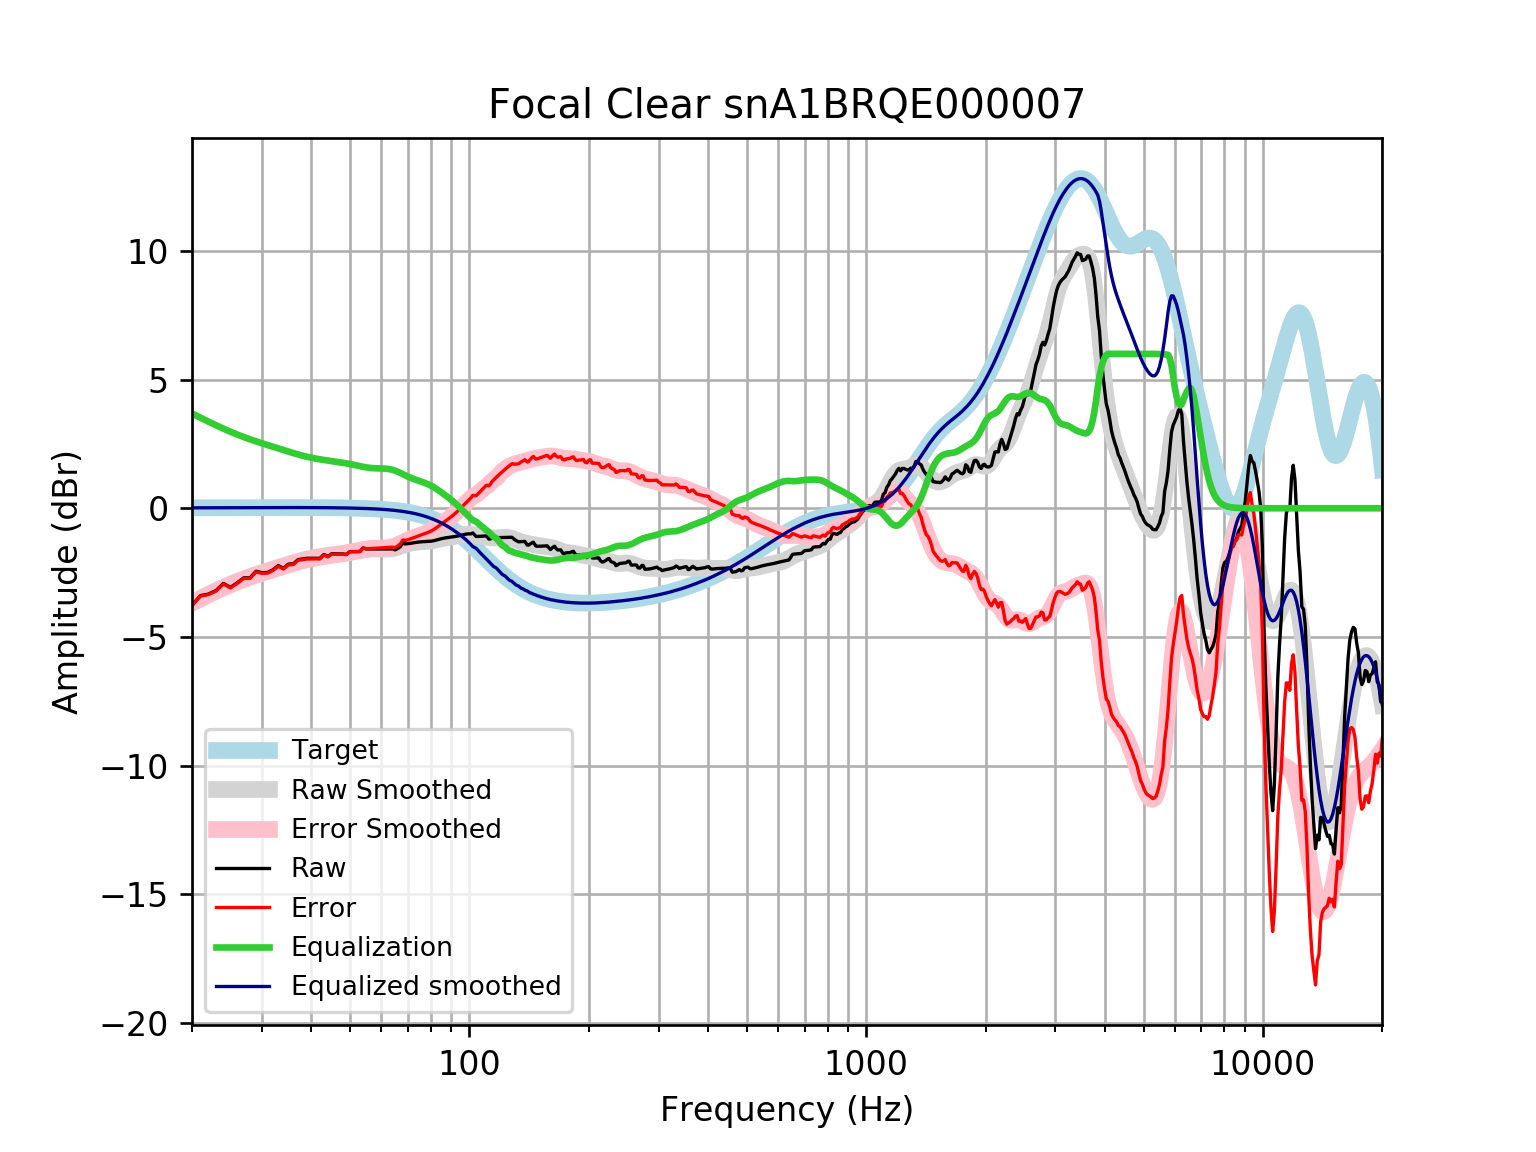

Data behind this chart, as committed beside it:
frequency, raw, error, smoothed, error_smoothed, equalization, equalized_raw, equalized_smoothed, target
20, -3.767, -3.783, -3.667, -3.683, 3.683, -0.0833, 0.01646, 0.01648
21, -3.395, -3.412, -3.502, -3.519, 3.519, 0.1244, 0.01765, 0.01765
22, -3.334, -3.353, -3.347, -3.366, 3.366, 0.03187, 0.01877, 0.01876
23, -3.195, -3.215, -3.204, -3.224, 3.224, 0.02902, 0.01984, 0.01983
24, -2.922, -2.942, -3.072, -3.093, 3.093, 0.1713, 0.02085, 0.02084
25, -3.073, -3.095, -2.952, -2.973, 2.973, -0.09967, 0.02181, 0.02179
26, -2.898, -2.92, -2.842, -2.865, 2.865, -0.03245, 0.02271, 0.02269
27, -2.703, -2.727, -2.744, -2.767, 2.767, 0.06401, 0.02355, 0.02353
28, -2.702, -2.726, -2.655, -2.679, 2.679, -0.02259, 0.02433, 0.02431
29, -2.448, -2.473, -2.574, -2.599, 2.599, 0.1508, 0.02504, 0.02502
30, -2.501, -2.527, -2.5, -2.525, 2.525, 0.02401, 0.02567, 0.02566
31, -2.495, -2.521, -2.43, -2.456, 2.456, -0.03839, 0.02623, 0.02622
32, -2.39, -2.417, -2.363, -2.39, 2.39, 4.212049129259654e-05, 0.02668, 0.02668
33, -2.227, -2.254, -2.299, -2.326, 2.326, 0.09896, 0.02704, 0.02704
34, -2.333, -2.361, -2.236, -2.263, 2.263, -0.07029, 0.02728, 0.02728
35, -2.17, -2.197, -2.175, -2.202, 2.202, 0.03251, 0.0274, 0.0274
36, -2.16, -2.187, -2.117, -2.144, 2.144, -0.01597, 0.02739, 0.02739
37, -1.997, -2.024, -2.063, -2.09, 2.09, 0.09363, 0.02723, 0.02723
38, -1.968, -1.995, -2.015, -2.042, 2.042, 0.07371, 0.02691, 0.02692
39, -1.945, -1.971, -1.973, -1.999, 1.999, 0.05441, 0.02643, 0.02644
40, -1.942, -1.968, -1.936, -1.962, 1.962, 0.01986, 0.02578, 0.02579
41, -1.943, -1.968, -1.905, -1.93, 1.93, -0.0129, 0.02495, 0.02496
42, -1.946, -1.97, -1.878, -1.902, 1.902, -0.04417, 0.02393, 0.02393
43, -1.797, -1.82, -1.855, -1.877, 1.877, 0.08045, 0.02272, 0.02272
44, -1.869, -1.89, -1.833, -1.854, 1.854, -0.01436, 0.0213, 0.0213
45, -1.767, -1.787, -1.813, -1.833, 1.833, 0.0654, 0.01968, 0.01967
46, -1.771, -1.789, -1.794, -1.812, 1.812, 0.04096, 0.01785, 0.01783
47, -1.774, -1.789, -1.775, -1.791, 1.791, 0.01703, 0.01579, 0.01577
48, -1.776, -1.789, -1.755, -1.768, 1.768, -0.007412, 0.0135, 0.01347
49, -1.79, -1.801, -1.734, -1.745, 1.745, -0.04598, 0.01097, 0.01094
50, -1.682, -1.691, -1.711, -1.719, 1.719, 0.03632, 0.008186, 0.008144
51, -1.683, -1.688, -1.686, -1.691, 1.691, 0.008451, 0.005126, 0.00508
52, -1.682, -1.684, -1.661, -1.663, 1.663, -0.0193, 0.001774, 0.001724
53, -1.681, -1.679, -1.637, -1.635, 1.635, -0.04577, -0.001894, -0.001946
54, -1.545, -1.539, -1.616, -1.61, 1.61, 0.06518, -0.005905, -0.005958
55, -1.582, -1.572, -1.598, -1.588, 1.588, 0.006026, -0.01029, -0.01034
56, -1.581, -1.566, -1.586, -1.571, 1.571, -0.01027, -0.01508, -0.01514
57, -1.581, -1.561, -1.58, -1.559, 1.559, -0.0218, -0.02033, -0.02038
58, -1.581, -1.555, -1.578, -1.552, 1.552, -0.02872, -0.02607, -0.02611
59, -1.581, -1.548, -1.581, -1.549, 1.549, -0.0321, -0.03234, -0.03238
60, -1.58, -1.541, -1.585, -1.546, 1.546, -0.03413, -0.03921, -0.03925
61, -1.58, -1.533, -1.588, -1.542, 1.542, -0.0379, -0.04672, -0.04675
62, -1.58, -1.525, -1.588, -1.533, 1.533, -0.04683, -0.05494, -0.05496
63, -1.581, -1.517, -1.581, -1.517, 1.517, -0.06381, -0.06392, -0.06393
64, -1.583, -1.51, -1.567, -1.493, 1.493, -0.09034, -0.07372, -0.07373
65, -1.615, -1.531, -1.545, -1.46, 1.46, -0.1553, -0.0844, -0.08441
66, -1.561, -1.465, -1.516, -1.42, 1.42, -0.1419, -0.09604, -0.09603
67, -1.492, -1.384, -1.482, -1.373, 1.373, -0.1187, -0.1087, -0.1087
68, -1.354, -1.232, -1.447, -1.325, 1.325, -0.02965, -0.1224, -0.1224
69, -1.386, -1.249, -1.413, -1.276, 1.276, -0.1102, -0.1372, -0.1372
70, -1.376, -1.223, -1.383, -1.23, 1.23, -0.1457, -0.1533, -0.1533
71, -1.362, -1.192, -1.359, -1.188, 1.188, -0.1742, -0.1706, -0.1706
72, -1.347, -1.158, -1.34, -1.151, 1.151, -0.1964, -0.1892, -0.1892
73, -1.332, -1.123, -1.326, -1.117, 1.117, -0.2147, -0.2092, -0.2092
74, -1.318, -1.087, -1.317, -1.086, 1.086, -0.2319, -0.2306, -0.2305
75, -1.307, -1.054, -1.31, -1.056, 1.056, -0.251, -0.2535, -0.2534
76, -1.3, -1.022, -1.304, -1.026, 1.026, -0.274, -0.2778, -0.2778
77, -1.296, -0.992, -1.298, -0.9942, 0.9942, -0.3015, -0.3037, -0.3037
78, -1.292, -0.9612, -1.291, -0.9595, 0.9595, -0.3328, -0.3312, -0.3312
79, -1.288, -0.9273, -1.282, -0.9214, 0.9214, -0.3662, -0.3604, -0.3603
... 553 more rows
